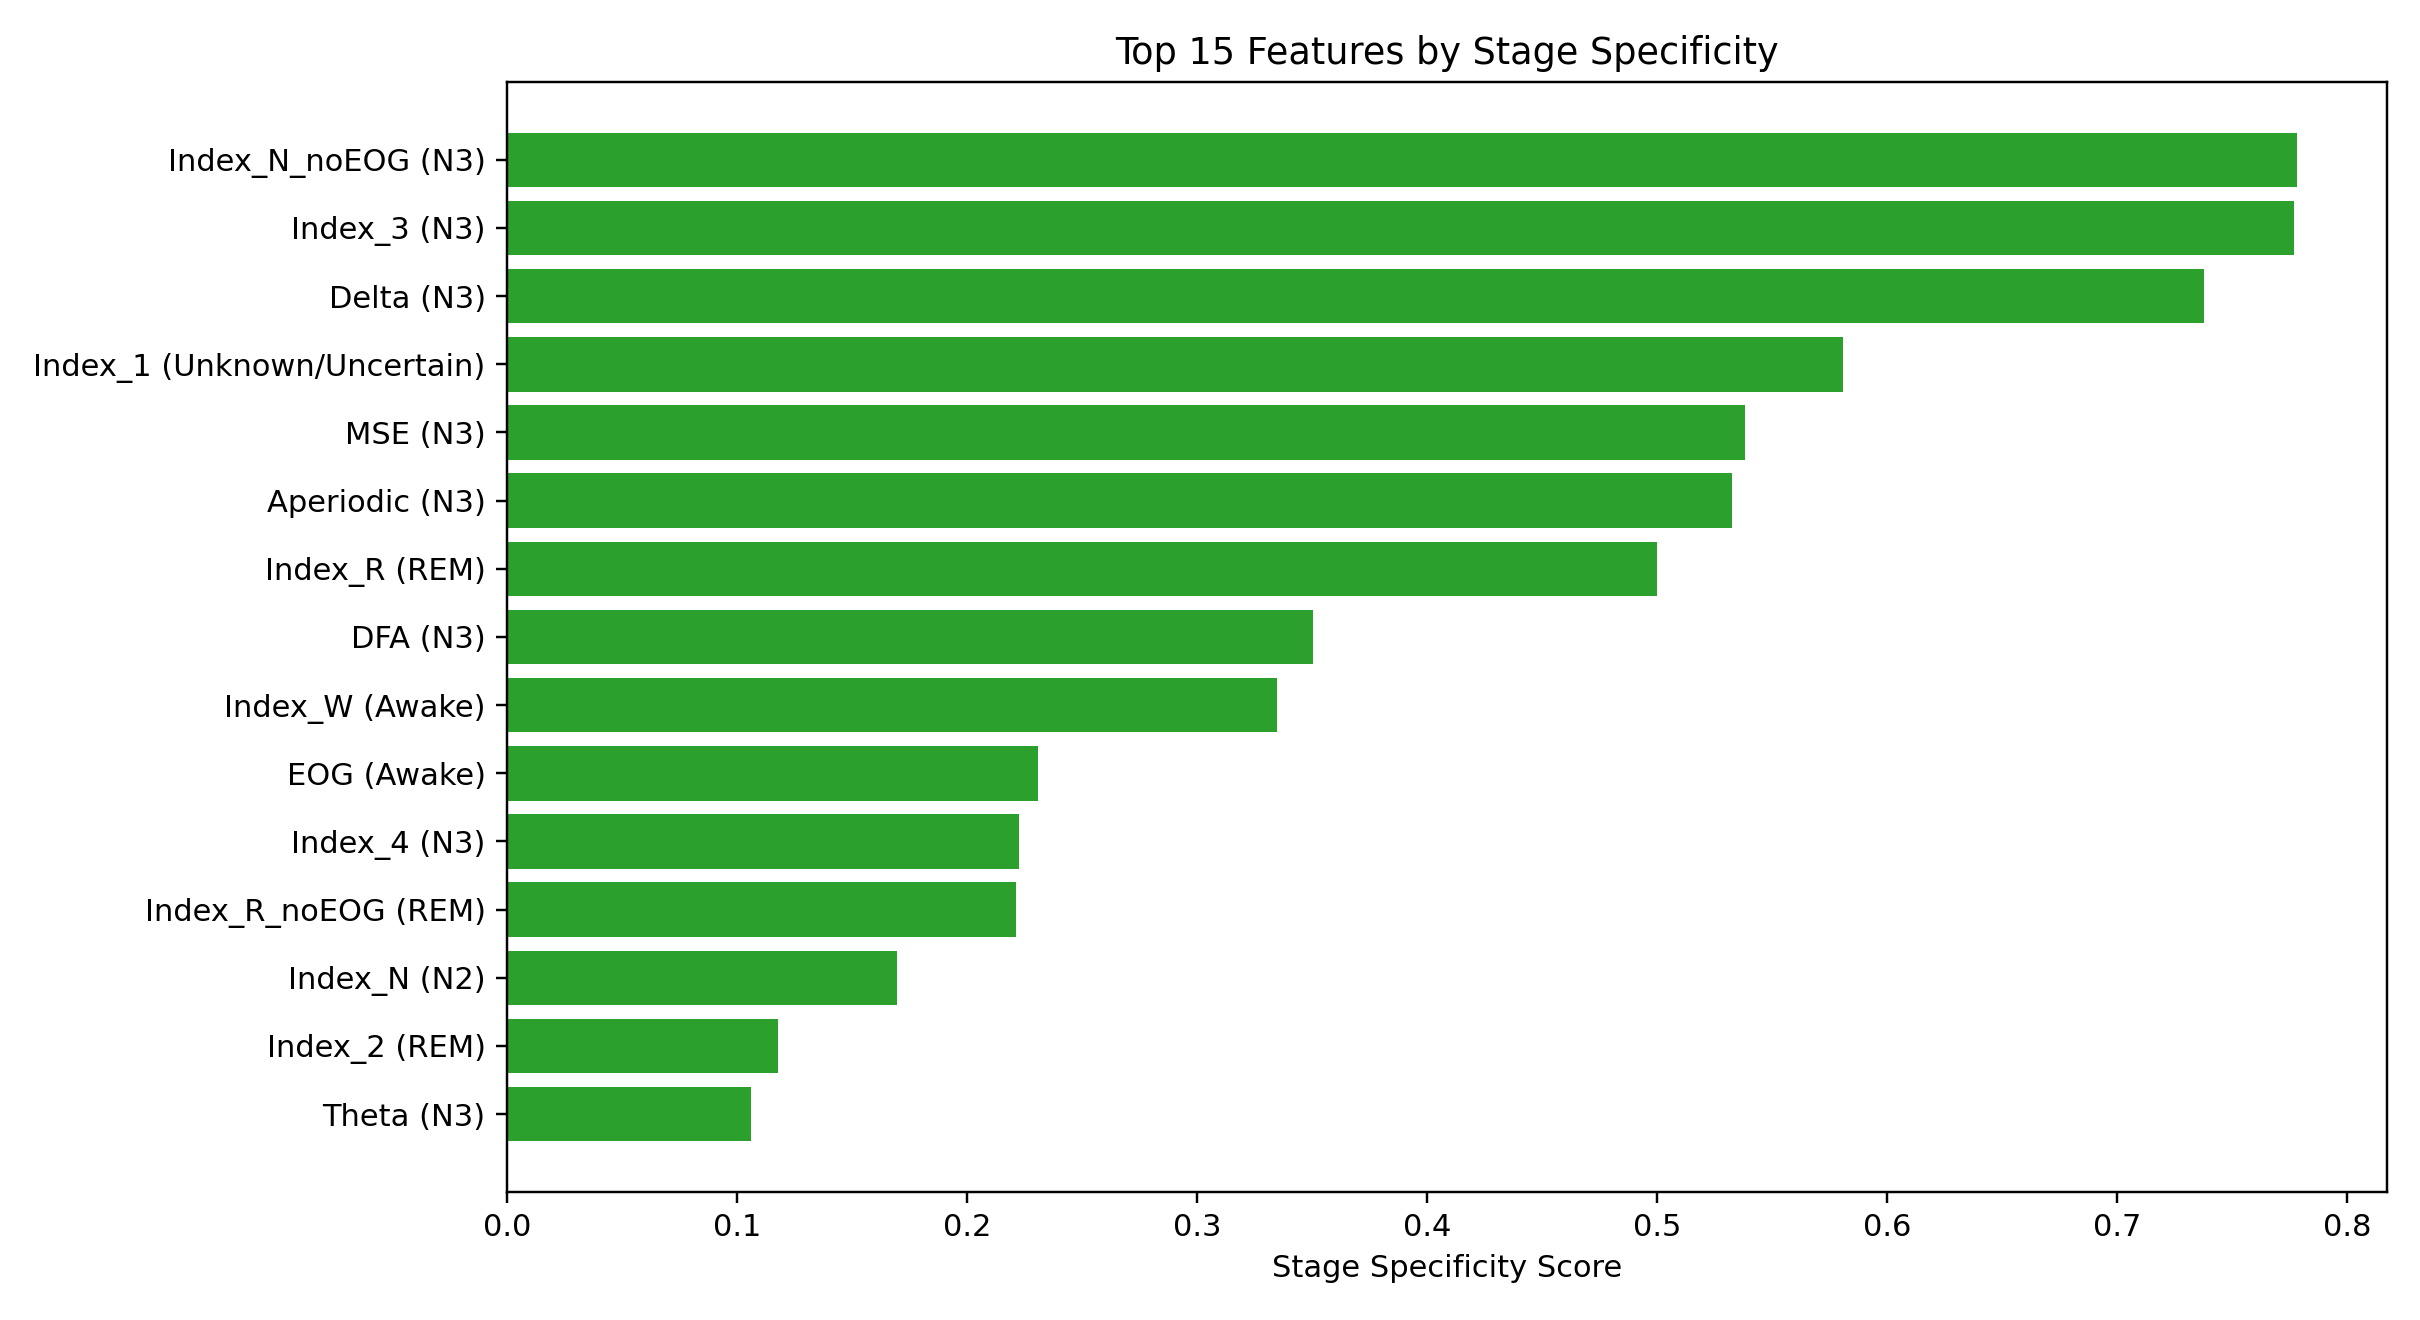

The file beside this chart, header and first rows:
rank, feature, most_specific_stage, most_specific_stage_name, stage_specificity_score, max_one_vs_rest_effect, effect_margin, stage_mean_concentration
1, Index_N_noEOG, 3, N3, 0.7784, 2.056, 0.9821, 0.06942
2, Index_3, 3, N3, 0.7767, 1.52, 1.109, 0.265
3, Delta, 3, N3, 0.7377, 1.784, 0.8114, 0.1966
4, Index_1, 6, Unknown/Uncertain, 0.5808, 2.004, 0.179, 0.1228
5, MSE, 3, N3, 0.5382, 1.668, 0.6242, 0.09312
6, Aperiodic, 3, N3, 0.5327, 1.77, 0.4939, 0.08121
7, Index_R, 4, REM, 0.5001, 1.394, 0.6365, 0.1697
8, DFA, 3, N3, 0.3505, 1.345, 0.4621, 0.08528
9, Index_W, 0, Awake, 0.3346, 1.617, 0.1079, 0.05444
10, EOG, 0, Awake, 0.2309, 1.175, 0.2595, 0.09447
11, Index_4, 3, N3, 0.2225, 1.08, 0.3184, 0.1096
12, Index_R_noEOG, 4, REM, 0.2213, 1.098, 0.137, 0.1545
13, Index_N, 2, N2, 0.1697, 0.8565, 0.12, 0.2112
14, Index_2, 4, REM, 0.1177, 1.115, 0.04623, 0.06475
15, Theta, 3, N3, 0.1061, 0.9988, 0.1265, 0.07984
